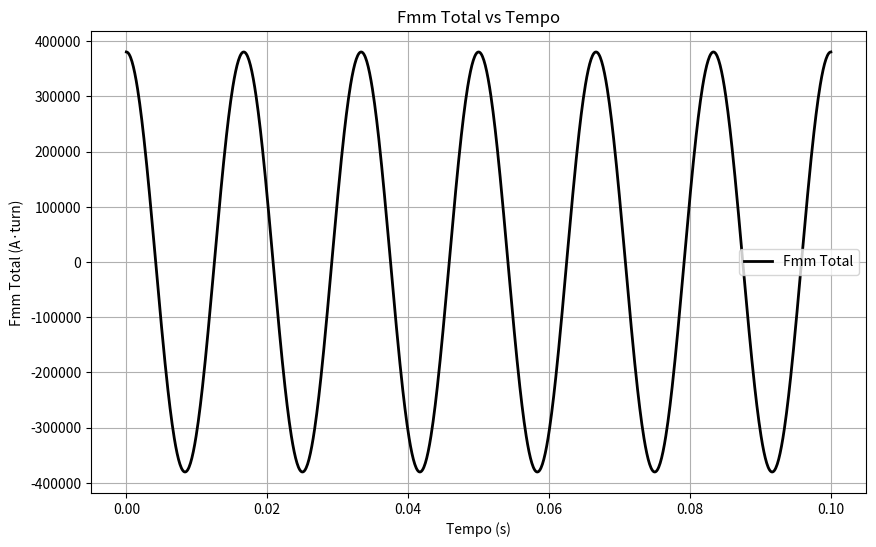
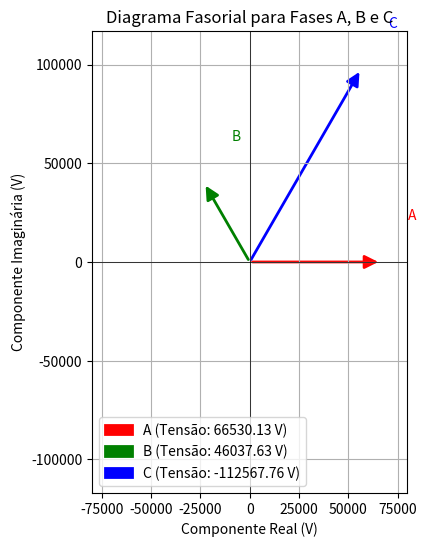
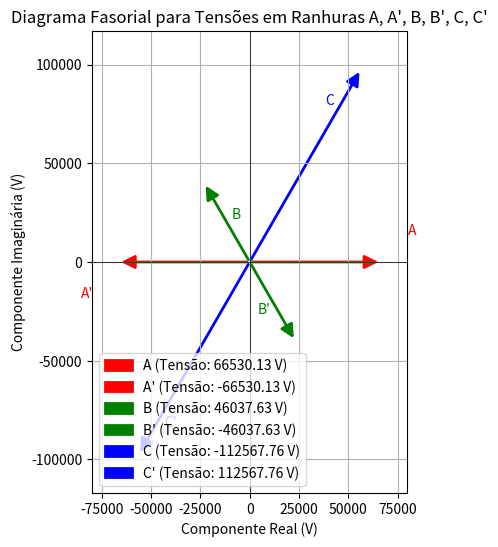
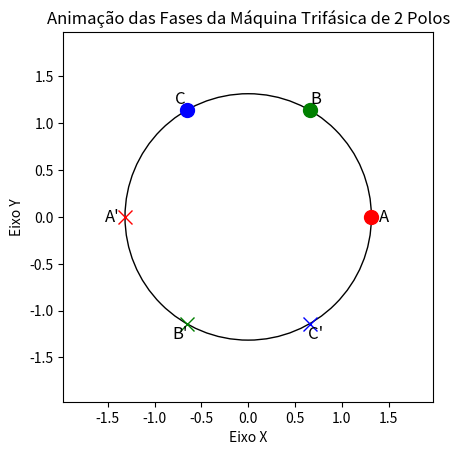

These charts were generated, in order, by the following Python code:
import numpy as np
import matplotlib.pyplot as plt
from matplotlib.patches import FancyArrowPatch
from matplotlib.animation import FuncAnimation

# Parâmetros da máquina
f = 60  # Frequência em Hz
w = 2 * np.pi * f  # Velocidade angular
t = np.linspace(0, 0.1, 1000)  # Tempo, 1000 pontos de 0 a 0.1 segundos
Imax = 608  # Amplitude da corrente
N = 417  # Número de espiras (você pode ajustar esse valor)
ae = 0  # Ângulo elétrico (para 2 polos, ae = 0)

# Funções para as Fmm das fases (fasores a, b, c)
def fmm_a(t):
    return N * Imax * 1/2 * (np.cos(w * t + ae) + np.cos(w * t - ae))

def fmm_b(t):
    return N * Imax * 1/2 * (np.cos(w * t + ae + 4 * np.pi / 3) + np.cos(w * t - ae))

def fmm_c(t):
    return N * Imax * 1/2 * (np.cos(w * t + ae - 4 * np.pi / 3) + np.cos(w * t - ae))

# Calcular as Fmm para cada fase
fmm_a_vals = fmm_a(t)
fmm_b_vals = fmm_b(t)
fmm_c_vals = fmm_c(t)

# Calcular a soma total das Fmm
fmm_total = fmm_a_vals + fmm_b_vals + fmm_c_vals

# Criar o gráfico de Fmm_total vs Tempo
plt.figure(figsize=(10, 6))
plt.plot(t, fmm_total, label='Fmm Total', color='k', linewidth=2)
plt.title('Fmm Total vs Tempo')
plt.xlabel('Tempo (s)')
plt.ylabel('Fmm Total (A·turn)')
plt.grid(True)
plt.legend()
plt.show()

# Parâmetros adicionais para a animação das fases
frequencia = 60  # Frequência em Hz
w_e = 2 * np.pi * frequencia  # Velocidade angular elétrica (rad/s)
k_enr = 0.9  # Constante do enrolamento
N_fase = 417  # Número de voltas por fase
Phi_p = 0.8  # Fluxo magnético por polo (Wb)
t = 0.01  # Tempo em segundos
num_fases = 3  # Fases A, B, C
num_polos = 2  # Máquina de 2 polos
q = 1  # Número de bobinas por fase por polo
slots_per_pole_per_phase = 1  # Número de ranhuras por polo e por fase
total_slots = num_fases * num_polos * q * slots_per_pole_per_phase  # Ranhuras totais
raio_estator = 1.315  # Raio do estator

# Dados das fases e ângulos
fases = ['A', "A'", 'B', "B'", 'C', "C'"]
angulos = [0, 180, 120, 300, 240, 60]  # Ângulos em graus para A, A', B, B', C, C'
cores_fases = ['red', 'green', 'blue']  # A, B, C
cores_ranhuras = ['red', 'red', 'green', 'green', 'blue', 'blue']  # A, A', B, B', C, C'

# Função para calcular a tensão induzida em uma ranhura
def calcular_tensao_induzida(angulo_total, t):
    return -w_e * k_enr * N_fase * Phi_p * np.sin(np.radians(angulo_total) + w_e * t)

# Calcular os fasores (componentes real e imaginária) e as magnitudes das tensões
x_vals = []
y_vals = []
tensoes = []

for angulo in angulos:
    tensao = calcular_tensao_induzida(angulo, t)
    tensoes.append(tensao)
    # Componentes do fasor
    x_vals.append(tensao * np.cos(np.radians(angulo)))
    y_vals.append(tensao * np.sin(np.radians(angulo)))

# Definir os limites baseados nos valores dos fasores
x_min = min(x_vals + [-val for val in x_vals]) * 1.2  # Ampliar o limite inferior
x_max = max(x_vals + [-val for val in x_vals]) * 1.2  # Ampliar o limite superior
y_min = min(y_vals + [-val for val in y_vals]) * 1.2  # Ampliar o limite inferior
y_max = max(y_vals + [-val for val in y_vals]) * 1.2  # Ampliar o limite superior

# Criar a primeira figura: Diagrama Fasorial para Fases A, B e C
fig, ax1 = plt.subplots(figsize=(12, 6))
ax1.set_xlim(x_min, x_max)
ax1.set_ylim(y_min, y_max)
# Desenhar os fasores para fases A, B e C
for i in range(len(fases)):
    if fases[i] in ['A', 'B', 'C']:
        cor = cores_fases[['A', 'B', 'C'].index(fases[i])]
        ax1.add_patch(FancyArrowPatch((0, 0), (x_vals[i], y_vals[i]), color=cor, arrowstyle='-|>', mutation_scale=20, linewidth=2))
        ax1.text(x_vals[i] + 0.1 * (x_max - x_min), y_vals[i] + 0.1 * (y_max - y_min), fases[i], color=cor, ha='center', va='center', fontsize=10)
ax1.axhline(0, color='black', linewidth=0.5)
ax1.axvline(0, color='black', linewidth=0.5)
ax1.set_title('Diagrama Fasorial para Fases A, B e C')
ax1.set_xlabel('Componente Real (V)')
ax1.set_ylabel('Componente Imaginária (V)')
ax1.grid(True)
ax1.set_aspect('equal', adjustable='box')
# Adicionar legenda à figura de fases
legenda_fases = [f'{fases[i]} (Tensão: {tensoes[i]:.2f} V)' for i in range(len(fases)) if fases[i] in ['A', 'B', 'C']]
ax1.legend(legenda_fases, loc='lower left')

# Criar a segunda figura: Diagrama Fasorial para Tensões em Ranhuras A, A', B, B', C, C'
fig, ax2 = plt.subplots(figsize=(12, 6))
ax2.set_xlim(x_min, x_max)
ax2.set_ylim(y_min, y_max)
# Desenhar os fasores para tensões em ranhuras A, A', B, B', C, C'
for i in range(len(fases)):
    cor = cores_ranhuras[fases.index(fases[i])]
    if fases[i] in ["A", "B", "C"]:
        ax2.add_patch(FancyArrowPatch((0, 0), (x_vals[i], y_vals[i]), color=cor, arrowstyle='-|>', mutation_scale=20, linewidth=2))
    elif fases[i] in ["A'", "B'", "C'"]:
        ax2.add_patch(FancyArrowPatch((0, 0), (-x_vals[i], -y_vals[i]), color=cor, arrowstyle='-|>', mutation_scale=20, linewidth=2))
    # Ajustar a posição das etiquetas para evitar sobreposição
    offset = 0.1 * (x_max - x_min)
    if fases[i] in ["A"]:
        ax2.text(x_vals[i] + offset, y_vals[i] + offset, fases[i], color=cor, ha='center', va='center', fontsize=10)
    elif fases[i] in ["A'"]:
        ax2.text(-x_vals[i] - offset, -y_vals[i] - offset, fases[i], color=cor, ha='center', va='center', fontsize=10)
    elif fases[i] in ["B"]:
        ax2.text(x_vals[i] + offset, y_vals[i] - offset, fases[i], color=cor, ha='center', va='center', fontsize=10)
    elif fases[i] in ["B'"]:
        ax2.text(-x_vals[i] - offset, -y_vals[i] + offset, fases[i], color=cor, ha='center', va='center', fontsize=10)
    elif fases[i] in ["C"]:
        ax2.text(x_vals[i] - offset, y_vals[i] - offset, fases[i], color=cor, ha='center', va='center', fontsize=10)
    elif fases[i] in ["C'"]:
        ax2.text(-x_vals[i] + offset, -y_vals[i] + offset, fases[i], color=cor, ha='center', va='center', fontsize=10)
ax2.axhline(0, color='black', linewidth=0.5)
ax2.axvline(0, color='black', linewidth=0.5)
ax2.set_title('Diagrama Fasorial para Tensões em Ranhuras A, A\', B, B\', C, C\'')
ax2.set_xlabel('Componente Real (V)')
ax2.set_ylabel('Componente Imaginária (V)')
ax2.grid(True)
ax2.set_aspect('equal', adjustable='box')
# Adicionar legenda à figura de ranhuras
legenda_ranhuras = [f'{fases[i]} (Tensão: {tensoes[i % len(tensoes)]:.2f} V)' for i in range(len(fases))]
ax2.legend(legenda_ranhuras, loc='lower left')

# Definir ângulos para a animação
angles_rad = np.linspace(0, np.pi, num_fases, endpoint=False)  # Apenas para fases A, B, C
angles_rad_prima = angles_rad + np.pi  # Fases A', B', C' a 180 graus das fases A, B, C

# Combinar os dois conjuntos de ângulos
angles_rad_combined = np.empty(total_slots)
angles_rad_combined[0::2] = angles_rad  # A, B, C
angles_rad_combined[1::2] = angles_rad_prima  # A', B', C'

# Cores para cada grupo de fases
fases_cores = ['red', 'green', 'blue']

# Criar a terceira figura: Animação das Fases da Máquina
fig, ax3 = plt.subplots()
ax3.set_aspect('equal')
ax3.set_xlim(-1.5 * raio_estator, 1.5 * raio_estator)
ax3.set_ylim(-1.5 * raio_estator, 1.5 * raio_estator)
ax3.set_xlabel('Eixo X')
ax3.set_ylabel('Eixo Y')
ax3.set_title('Animação das Fases da Máquina Trifásica de 2 Polos')

# Desenhar o círculo do estator
estator = plt.Circle((0, 0), raio_estator, color='black', fill=False)
ax3.add_artist(estator)

# Inicialização dos pontos e cruzes
símbolos = []
textos = []

# Criar os pontos e cruzes iniciais
for i, theta in enumerate(angles_rad_combined):
    x = raio_estator * np.cos(theta)
    y = raio_estator * np.sin(theta)
    fase_label = fases[i % len(fases)]  # Obter a fase correspondente
    # Criar um ponto ou cruz
    if i % 2 == 0:
        símbolo, = ax3.plot(x, y, 'o', color=fases_cores[i // 2], markersize=10)
    else:
        símbolo, = ax3.plot(x, y, 'x', color=fases_cores[i // 2], markersize=10)
    símbolos.append(símbolo)
    # Numerar as ranhuras no sentido anti-horário
    texto = ax3.text(x * 1.1, y * 1.1, fase_label, fontsize=12, ha='center', va='center')
    textos.append(texto)

# Função de atualização para a animação
def atualizar(frame):
    # Determinar a cor atual a ser alterada
    índice_cor = (frame // 40) % num_fases  # Mover a cada 40 frames
    # Alternar entre ponto ('o') e cruz ('x') para a cor selecionada
    for i in range(total_slots):
        if i // 2 == índice_cor:  # Apenas os símbolos da cor atual
            if (frame // 20) % 2 == 0:
                if i % 2 == 0:
                    símbolos[i].set_marker('x')  # Mudar de ponto para cruz
                else:
                    símbolos[i].set_marker('o')  # Mudar de cruz para ponto
            else:
                if i % 2 == 0:
                    símbolos[i].set_marker('o')  # Mudar de cruz para ponto
                else:
                    símbolos[i].set_marker('x')  # Mudar de ponto para cruz
    return símbolos

# Criar a animação
ani = FuncAnimation(fig, atualizar, frames=200, interval=100, blit=False)

# Mostrar as figuras
plt.show()


